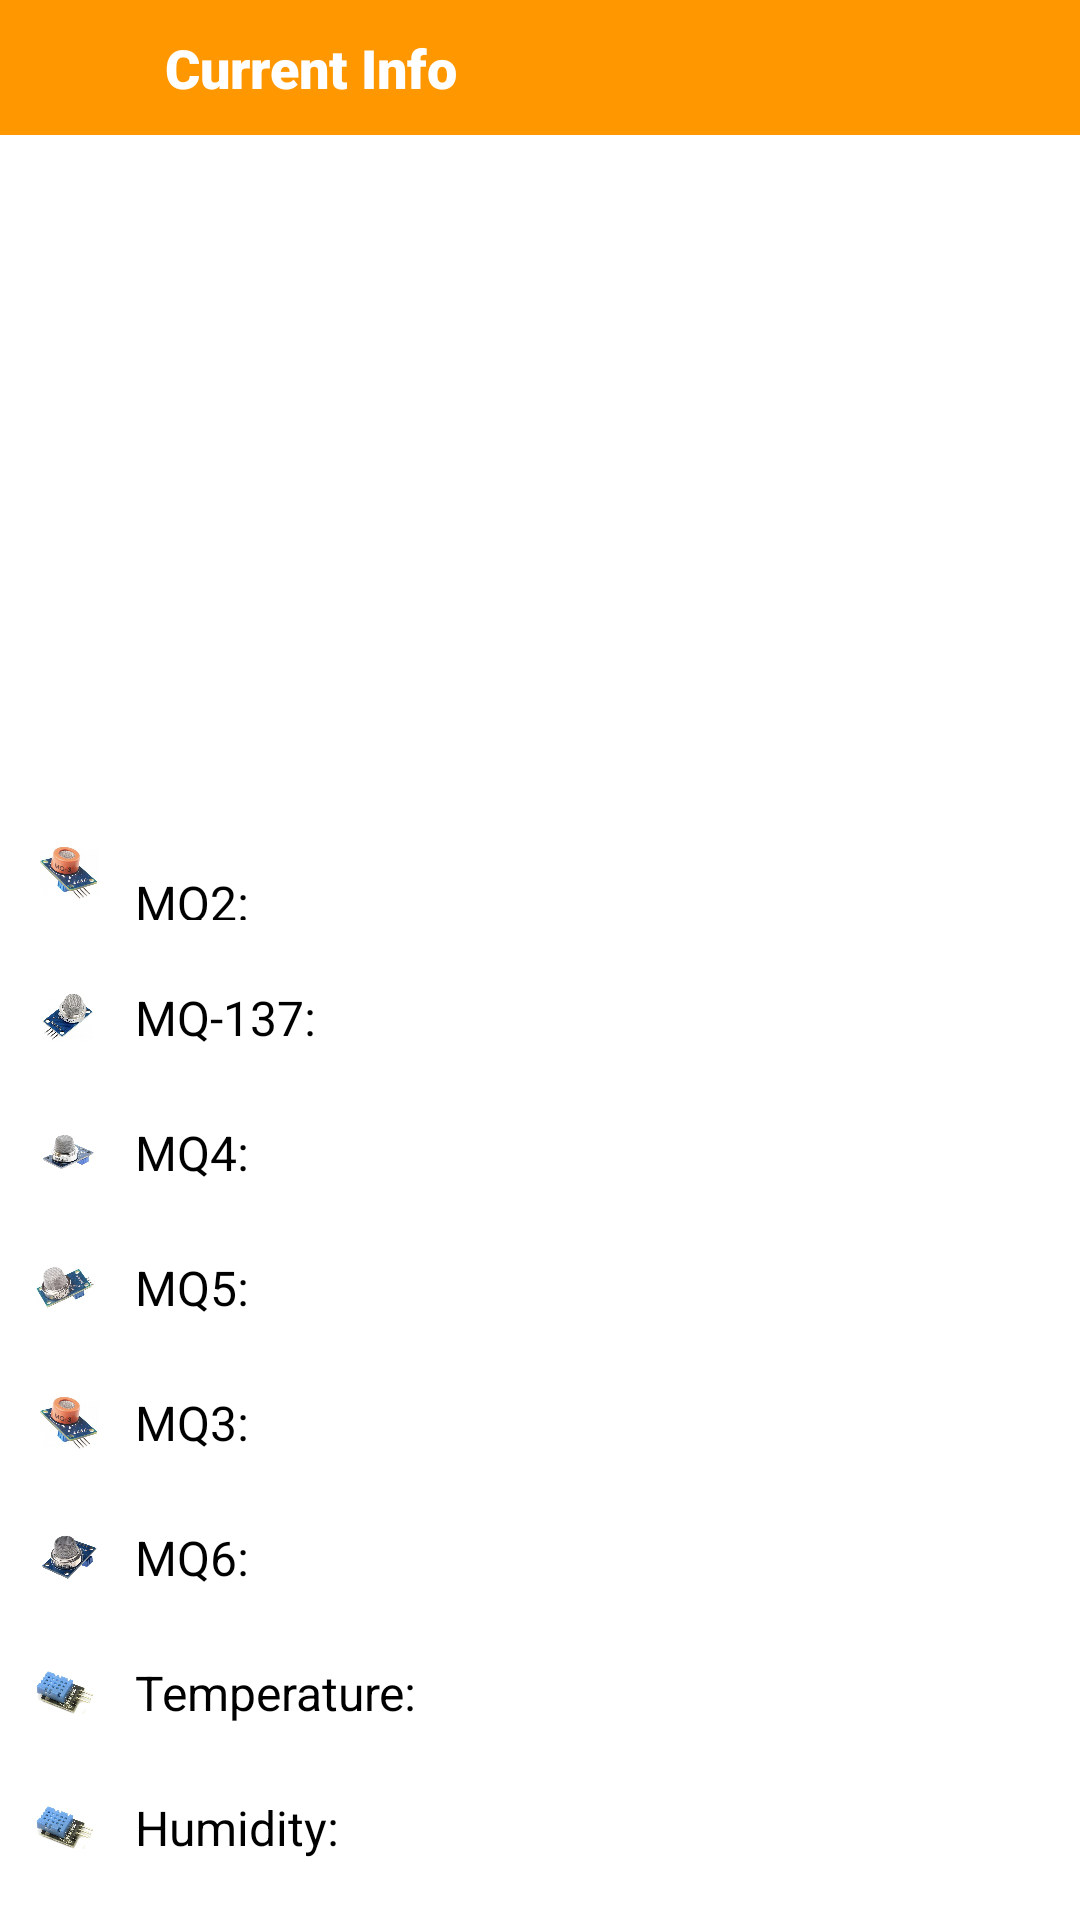

Android layout source for this screen:
<!-- AndroidManifest.xml: application theme Theme.HazardousGasesUsingIoT -->
<!-- res/layout/activity_image.xml -->
<?xml version="1.0" encoding="utf-8"?>
<LinearLayout xmlns:android="http://schemas.android.com/apk/res/android"
    xmlns:app="http://schemas.android.com/apk/res-auto"
    xmlns:tools="http://schemas.android.com/tools"
    android:layout_width="match_parent"
    android:layout_height="match_parent"
    android:orientation="vertical"
    android:background="@color/white"
    tools:context=".ImageActivity">

    <LinearLayout
        android:layout_width="match_parent"
        android:layout_height="wrap_content"
        android:orientation="horizontal"
        android:padding="10dp"
        android:background="@color/dark_blue"
        android:gravity="center|start"
        >


        <ImageView
            android:id="@+id/back_image"
            android:layout_width="25dp"
            android:layout_height="25dp"
            android:src="@drawable/ic_arrow"
            />

        <TextView
            android:layout_width="wrap_content"
            android:layout_height="wrap_content"
            android:text="Current Info"
            android:textSize="18sp"
            android:textColor="@color/white"
            android:fontFamily="sans-serif-black"
            android:layout_marginLeft="20dp"
            />

    </LinearLayout>

    <ImageView
        android:id="@+id/image"
        android:layout_width="match_parent"
        android:layout_height="200dp"
        android:layout_margin="10dp"
        />


    <LinearLayout
        android:layout_width="match_parent"
        android:layout_height="wrap_content"
        android:orientation="horizontal"
        android:padding="10dp"
        android:gravity="center"
        >

        <ImageView
            android:layout_width="25dp"
            android:layout_height="25dp"
            android:src="@drawable/mq3"
            />

        <TextView
            android:id="@+id/tvmq2"
            android:layout_width="match_parent"
            android:layout_height="wrap_content"
            android:text="MQ2: "
            android:textSize="16sp"
            android:layout_marginTop="10dp"
            android:textColor="@color/black"
            android:layout_marginLeft="10dp"/>

    </LinearLayout>

    <LinearLayout
        android:layout_width="match_parent"
        android:layout_height="wrap_content"
        android:orientation="horizontal"
        android:padding="10dp"
        android:gravity="center"
        >

        <ImageView
            android:layout_width="25dp"
            android:layout_height="25dp"
            android:src="@drawable/mq1"
            />

        <TextView
            android:id="@+id/tvmq1"
            android:layout_width="match_parent"
            android:layout_height="wrap_content"
            android:text="MQ-137: "
            android:textSize="16sp"
            android:textColor="@color/black"
            android:layout_marginLeft="10dp"/>

    </LinearLayout>



    <LinearLayout
        android:layout_width="match_parent"
        android:layout_height="wrap_content"
        android:orientation="horizontal"
        android:padding="10dp"
        android:gravity="center"
        >

        <ImageView
            android:layout_width="25dp"
            android:layout_height="25dp"
            android:src="@drawable/mq4"
            />

        <TextView
            android:id="@+id/tvmq4"
            android:layout_width="match_parent"
            android:layout_height="wrap_content"
            android:text="MQ4: "
            android:textSize="16sp"
            android:textColor="@color/black"
            android:layout_marginLeft="10dp"/>

    </LinearLayout>


    <LinearLayout
        android:layout_width="match_parent"
        android:layout_height="wrap_content"
        android:orientation="horizontal"
        android:padding="10dp"
        android:gravity="center"
        >

        <ImageView
            android:layout_width="25dp"
            android:layout_height="25dp"
            android:src="@drawable/mq5"
            />

        <TextView
            android:id="@+id/tvmq5"
            android:layout_width="match_parent"
            android:layout_height="wrap_content"
            android:text="MQ5: "
            android:textSize="16sp"
            android:textColor="@color/black"
            android:layout_marginLeft="10dp"/>

    </LinearLayout>


    <LinearLayout
        android:layout_width="match_parent"
        android:layout_height="wrap_content"
        android:orientation="horizontal"
        android:padding="10dp"
        android:gravity="center"
        >

        <ImageView
            android:layout_width="25dp"
            android:layout_height="25dp"
            android:src="@drawable/mq3"
            />

        <TextView
            android:id="@+id/tvmq3"
            android:layout_width="match_parent"
            android:layout_height="wrap_content"
            android:text="MQ3: "
            android:textSize="16sp"
            android:textColor="@color/black"
            android:layout_marginLeft="10dp"/>

    </LinearLayout>






    <LinearLayout
        android:layout_width="match_parent"
        android:layout_height="wrap_content"
        android:orientation="horizontal"
        android:padding="10dp"
        android:gravity="center"
        >

        <ImageView
            android:layout_width="25dp"
            android:layout_height="25dp"
            android:src="@drawable/mq6"
            />

        <TextView
            android:id="@+id/tvmq6"
            android:layout_width="match_parent"
            android:layout_height="wrap_content"
            android:text="MQ6: "
            android:textSize="16sp"
            android:textColor="@color/black"
            android:layout_marginLeft="10dp"/>

    </LinearLayout>

    <LinearLayout
        android:layout_width="match_parent"
        android:layout_height="wrap_content"
        android:orientation="horizontal"
        android:padding="10dp"
        android:gravity="center"
        >

        <ImageView
            android:layout_width="25dp"
            android:layout_height="25dp"
            android:src="@drawable/humidity"
            />

        <TextView
            android:id="@+id/tvTemp"
            android:layout_width="match_parent"
            android:layout_height="wrap_content"
            android:text="Temperature: "
            android:textSize="16sp"
            android:textColor="@color/black"
            android:layout_marginLeft="10dp"/>

    </LinearLayout>

    <LinearLayout
        android:layout_width="match_parent"
        android:layout_height="wrap_content"
        android:orientation="horizontal"
        android:padding="10dp"
        android:gravity="center"
        >

        <ImageView
            android:layout_width="25dp"
            android:layout_height="25dp"
            android:src="@drawable/humidity"
            />

        <TextView
            android:id="@+id/tvHumidity"
            android:layout_width="match_parent"
            android:layout_height="wrap_content"
            android:text="Humidity: "
            android:textSize="16sp"
            android:textColor="@color/black"
            android:layout_marginLeft="10dp"/>

    </LinearLayout>

    <LinearLayout
        android:layout_width="match_parent"
        android:layout_height="wrap_content"
        android:orientation="horizontal"
        android:padding="10dp"
        android:gravity="center"
        >

        <ImageView
            android:layout_width="25dp"
            android:layout_height="25dp"
            android:src="@drawable/ic_date_white"
            app:tint="@color/black" />

        <TextView
            android:id="@+id/tv_DateTime"
            android:layout_width="match_parent"
            android:layout_height="wrap_content"
            android:text="DateTime: "
            android:textSize="16sp"
            android:textColor="@color/black"
            android:layout_marginLeft="10dp"/>

    </LinearLayout>

</LinearLayout>
<!-- resources referenced by this layout -->
<resources>
  <color name="black">#FF000000</color>
  <color name="dark_blue">#FF9800</color>
  <color name="white">#FFFFFFFF</color>
  <!-- drawable humidity: png bitmap (drawable, 345171 bytes) -->
  <!-- drawable mq1: png bitmap (drawable, 319062 bytes) -->
  <!-- drawable mq3: png bitmap (drawable, 258657 bytes) -->
  <!-- drawable mq4: png bitmap (drawable, 316777 bytes) -->
  <!-- drawable mq5: png bitmap (drawable, 329302 bytes) -->
  <!-- drawable mq6: png bitmap (drawable, 200543 bytes) -->
  <style name="Theme.HazardousGasesUsingIoT" parent="Theme.AppCompat.DayNight.NoActionBar">
          
          <item name="colorPrimary">@color/purple_500</item>
          <item name="colorPrimaryVariant">@color/purple_700</item>
          <item name="colorOnPrimary">@color/white</item>
          
          <item name="colorSecondary">@color/teal_200</item>
          <item name="colorSecondaryVariant">@color/teal_700</item>
          <item name="colorOnSecondary">@color/black</item>
          
          <item name="android:statusBarColor" tools:targetApi="l">?attr/colorPrimaryVariant</item>
          
      </style>
  <color name="purple_500">#003159</color>
  <color name="purple_700">#003159</color>
  <color name="teal_200">#FF03DAC5</color>
  <color name="teal_700">#FF018786</color>
</resources>
